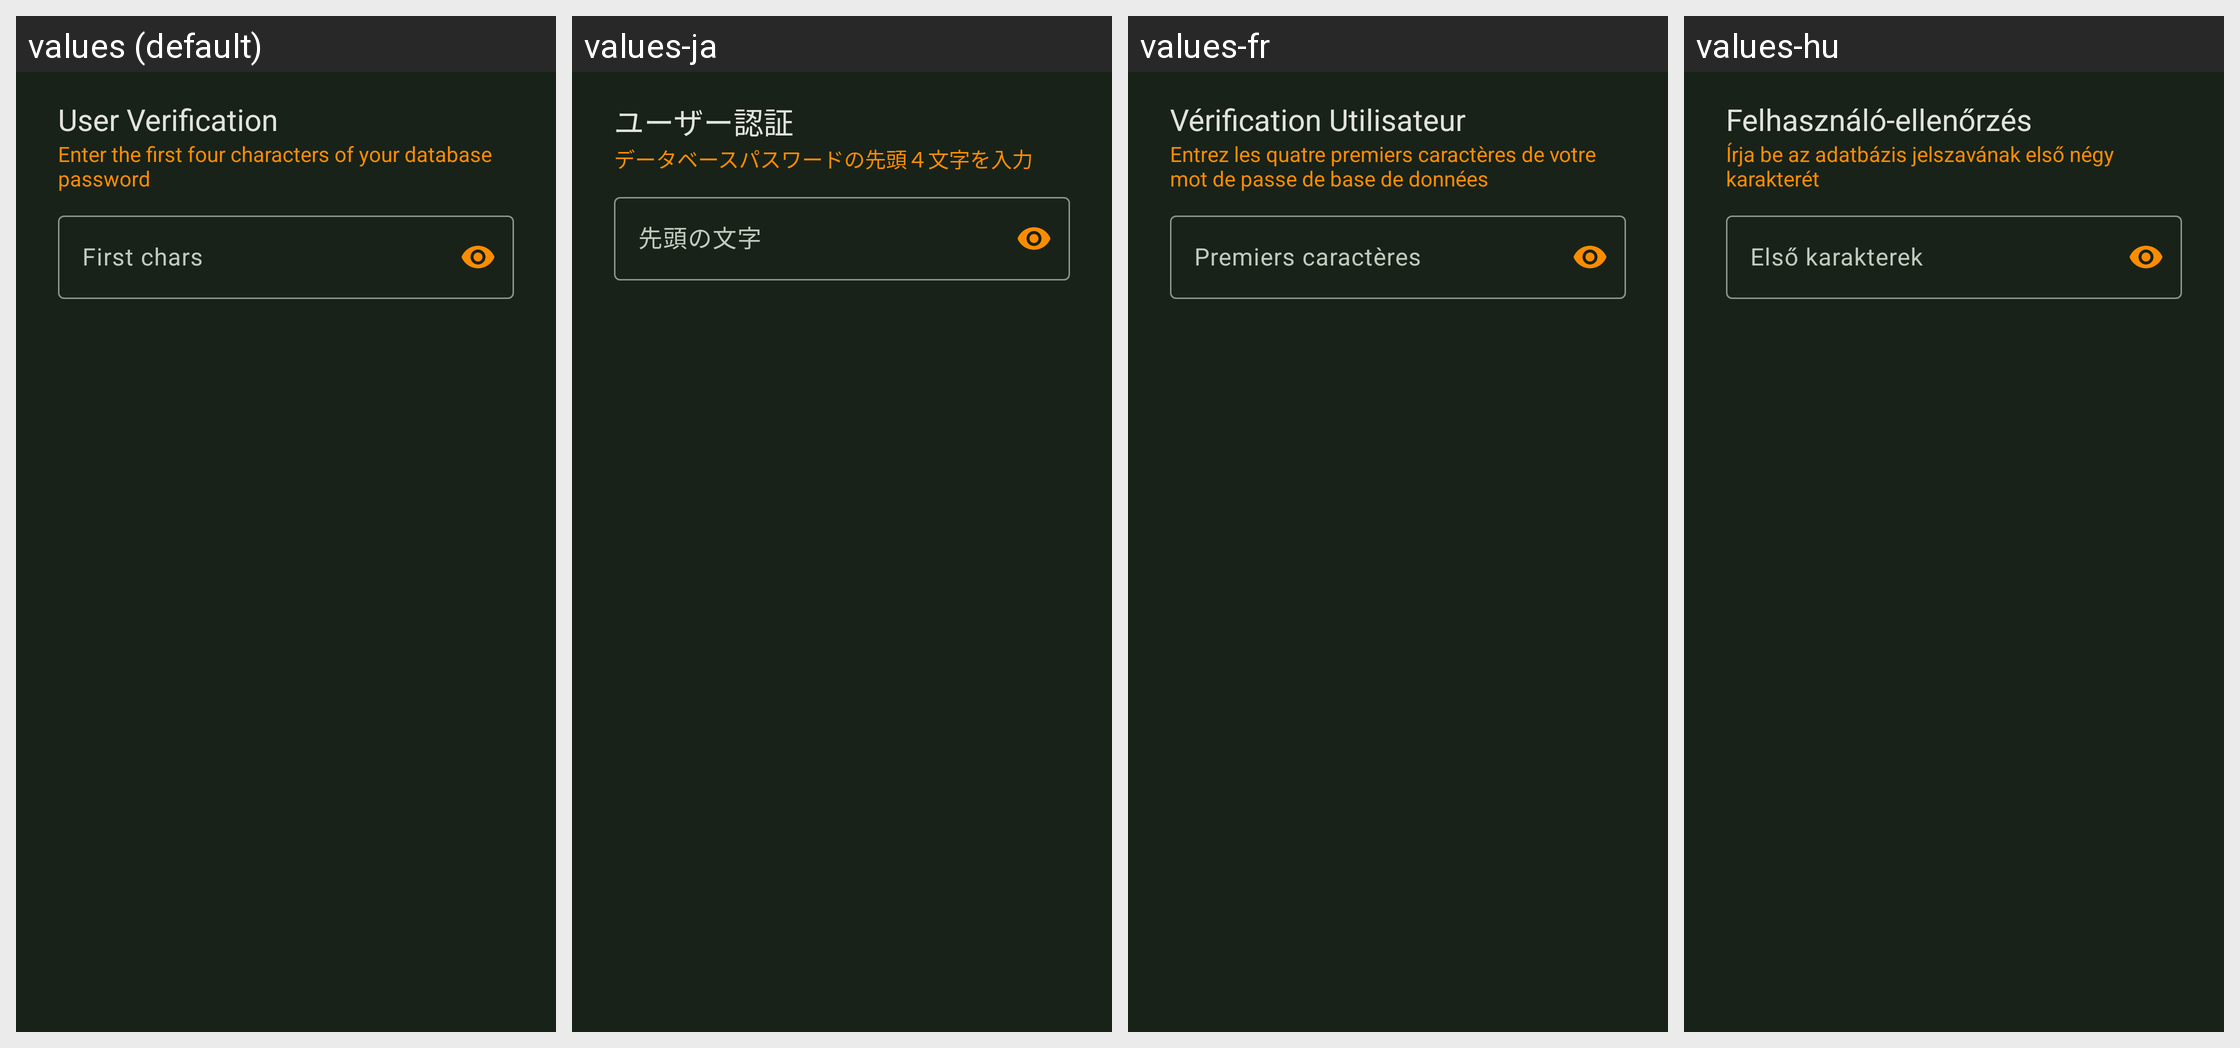

Locale-by-locale string values for the Android screen shown in this grid:
Android screen res/layout/fragment_check_database_credential.xml rendered under 4 locales, left to right: values (default), values-ja, values-fr, values-hu. Device: Nexus 5 (rendered at 1080×1920; each locale shown at half size, 540×960, under a caption strip naming it); theme KeePassPNStyle.Night.
Other locales in the repository, not shown: values-ar, values-az, values-be, values-bg, values-bn, values-bn-rBD, values-ca, values-cs, values-da, values-de, values-el, values-en-rGB, values-eo, values-es, values-et, values-eu, values-fa, values-fi, values-fil, values-gl, values-hi, values-hr, values-in, values-it, values-iw, values-jv, values-kk, values-ko, values-lt, values-lv, values-mk, values-ml, values-mr, values-my, values-nb, values-nl, values-nn, values-or, values-pa, values-pl, values-pt, values-pt-rBR, values-pt-rPT, values-ro, values-ru, values-sk, values-sl, values-sq, values-sr, values-sv, values-ta, values-te, values-th, values-tok, values-tr, values-tt, values-uk, values-ur, values-uz, values-vi, values-zh-rCN, values-zh-rTW.
Strings drawn on this screen, with the default value and each locale's value (text and hints the layout hard-codes, and strings that could not be matched under every locale, appear in the picture but are not listed):

user_verification_required_title
  values: User Verification
  values-ja: ユーザー認証
  values-fr: Vérification Utilisateur
  values-hu: Felhasználó-ellenőrzés

user_verification_database_credential
  values: Enter the first four characters of your database password
  values-ja: データベースパスワードの先頭４文字を入力
  values-fr: Entrez les quatre premiers caractères de votre mot de passe de base de données
  values-hu: Írja be az adatbázis jelszavának első négy karakterét

first_chars
  values: First chars
  values-ja: 先頭の文字
  values-fr: Premiers caractères
  values-hu: Első karakterek
